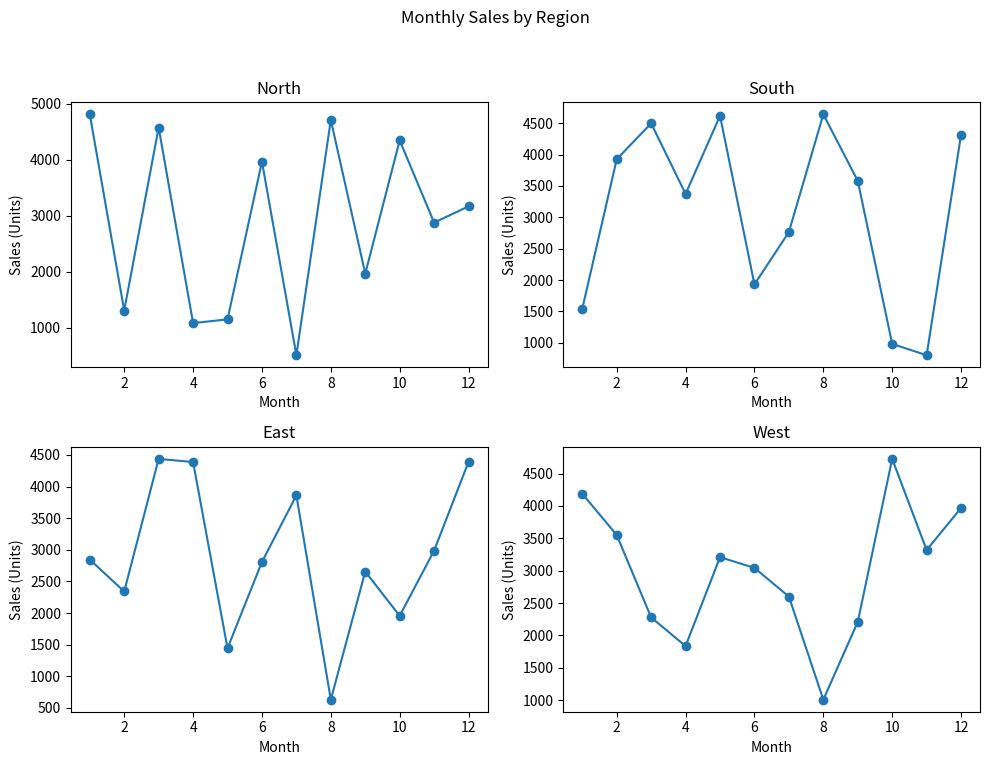

Generate this figure with matplotlib:
import matplotlib.pyplot as plt
import numpy as np


regions = ['North', 'South', 'East', 'West']


sales_data = np.random.randint(500, 5000, size=(4, 12))


months = np.arange(1, 13)  


fig, axs = plt.subplots(2, 2, figsize=(10, 8))
fig.suptitle('Monthly Sales by Region')


for i, region in enumerate(regions):
    ax = axs[i // 2, i % 2]
    ax.plot(months, sales_data[i], marker='o')
    ax.set_title(region)
    ax.set_xlabel("Month")
    ax.set_ylabel("Sales (Units)")

plt.tight_layout(rect=[0, 0.03, 1, 0.95])  
plt.show()
